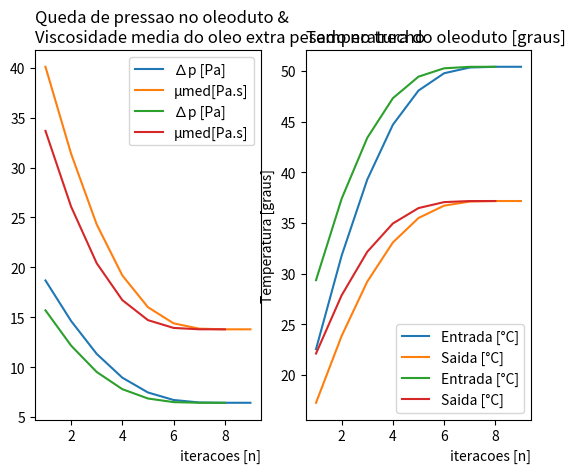

Source code (Python):
import matplotlib.pyplot as plt
import numpy as np

#para essa implementacao foi utilizado matrizes em formato np.ndarray

##------PARAMETROS
L       = 32000 #[m] nao usado
D       = 0.6 #[m] nao usado
As      = 60319 #[m^2]
Ad      = 0.2827 #[m^2]
dmdt    = 44 #[kg/s]
Tsource = 10 # [graus]
Tamb    = 4 # [graus]
rho     = 950 # [kg/m^3]
v       = 0.1638 # [m/s]
Cp      = 2100 # [J/kg.K]
U       = 0.510 #[W/m^2.K] nao usado
nbomba  = 0.75 # [-]
Celet   = 0.17 # [USD/kW.h]
Ccalor  = 0.05 # [USD/kW.h]
euller  = np.exp(1)
################

#PARAMETROS DO CRITERIO DE PARADA
epislon = 1e-5
maxiter = 100
#################################

def Funcao(vetorx:np.ndarray) -> np.ndarray:
    """
    Args: vetorx: um vetor coluna 4x1 (matriz com 1 coluna de indice 0 e 4 linhas, indices 0 a 3)
    
    Returns: Vetor Funcao aplicada nos pontos dados pelo vetorx. Um vetor coluna 4x1 (matriz com 1 coluna de indice 0 e 4 linhas, indices 0 a 3)
    """

    deltaP  = vetorx[0][0] #como vetorx eh um vetor coluna, O valor associado a variavel esta na linha n coluna 0
    Tin     = vetorx[1][0]
    Tout    = vetorx[2][0]
    mimed   = vetorx[3][0]

    f1      = deltaP*1e6-(32*mimed*L*v)/D**2
    f2      = dmdt*Cp*(Tin-Tout)-U*As*((Tin-Tamb)/2+(Tout-Tamb)/2)
    f3      = 6100-(((deltaP*1e3*dmdt)/(rho*nbomba)))*Celet*24-((dmdt*Cp*(Tin-Tsource))/1000)*Ccalor*24
    f4      = mimed-1100*np.exp(-0.1*(Tin+Tout)/2)

    return np.array([[f1],
                     [f2],
                     [f3],
                     [f4]]) #retorna um vetor coluna

def Jacobiano(vetorx:np.ndarray) -> np.ndarray:
    """
    Args: vetorx: um vetor coluna 4x1 (matriz com 1 coluna de indice 0 e 4 linhas, indices 0 a 3)
    
    Returns: uma matriz 4x4 representando o jacobiano da funcao aplicado nos pontos do vetorx
    """
    #-----LINHA 1
    df1ddeltaP = 1e6
    df1dTin = 0
    df1dTout = 0
    df1dmimed = -(32*L*v)/D**2
    ##########

    #-----LINHA 2
    df2ddeltaP = 0
    df2dTin = dmdt*Cp - (U*As/2)
    df2dTout = -dmdt*Cp - (U*As/2)
    df2dmimed = 0
    ##########

    #-----LINHA 3 #VER
    df3ddeltaP = (((-1e3*dmdt)/(rho*nbomba)))*Celet*24
    df3dTin = ((-dmdt*Cp)/1000)*Ccalor*24
    df3dTout = 0
    df3dmimed = 0
    ##########

    #-----LINHA 4 VER
    df4ddeltaP = 0
    df4dTin = 55*np.exp(-0.05*(vetorx[1][0]+vetorx[2][0]))
    df4dTout = 55*np.exp(-0.05*(vetorx[1][0]+vetorx[2][0]))
    df4dmimed = 1
    ##########

    return np.array([
                    [df1ddeltaP,df1dTin,df1dTout,df1dmimed], 
                    [df2ddeltaP,df2dTin,df2dTout,df2dmimed],
                    [df3ddeltaP,df3dTin,df3dTout,df3dmimed], 
                    [df4ddeltaP,df4dTin,df4dTout,df4dmimed]
                    ])

def Newton(vetorx:np.ndarray) -> np.ndarray:
    """
    Args: vetorx: um vetor coluna 4x1 representando o chute inicial;
    
    Returns: um vetor coluna 4x1.
    """

    iter            = 0

    ###-----VETORES VAZIOS PARA PLOTS
    iter_vector     = []
    deltap_vector   = []
    tin_vector      = []
    tout_vector     = []
    mimed_vector    = []
    f1_vec          = []
    f2_vec          = []
    f3_vec          = []
    f4_vec          = []
    #################################

    while True:  
        iter+=1
        """if iter == 1:
            print("(Jacobiano(vetorx))\n",Jacobiano(vetorx)) #debug
            print("Funcao(vetorx)\n",Funcao(vetorx)) #debug"""

        ########################-----METODO NEWTON-RAPHSON
        vetorx = vetorx - np.dot(np.linalg.inv(Jacobiano(vetorx)),Funcao(vetorx))
        #print("vetorxT\n",vetorx) #debug
        ##############################

        ####################-----VETORES PARA PLOTS
        iter_vector.append(iter)

        deltap_vector.append(vetorx[0][0])
        tin_vector.append(vetorx[1][0])
        tout_vector.append(vetorx[2][0])
        mimed_vector.append(vetorx[3][0])
        
        fxn = Funcao((vetorx))
        #print("Funcao(vetorx):\n",fxn)
        f1_vec.append(fxn[0][0])
        f2_vec.append(fxn[1][0])
        f3_vec.append(fxn[2][0])
        f4_vec.append(fxn[3][0])
        #########################################

        ###############-----CRITERIO DE PARADA
        absfnx = (fxn[0]**2+fxn[1]**2+fxn[2]**2+fxn[3]**2)**(1/2) #calcula o modulo do vetor Funcao(vetorx)
        if (absfnx<epislon)or(iter>=maxiter): break #criterio de parada
        ###############################

    ###################-----PLOTS 
    plt.subplot(1,2,1) 
    plt.plot(iter_vector,deltap_vector,label = '∆p [Pa]')
    plt.plot(iter_vector,mimed_vector,label = 'µmed[Pa.s]')
    plt.grid()
    plt.legend()
    plt.title("Queda de pressao no oleoduto &\nViscosidade media do oleo extra pesado no trecho",loc = 'left')
    plt.xlabel('iteracoes [n]',loc='right')
    plt.subplot(1,2,2) 
    plt.plot(iter_vector,tin_vector,label = 'Entrada [°C]')
    plt.plot(iter_vector,tout_vector,label = 'Saida [°C]')
    plt.grid()
    plt.legend()
    plt.title("Temperatura do oleoduto [graus]",loc = 'left')
    plt.xlabel('iteracoes [n]',loc='right')
    plt.ylabel('Temperatura [graus]')
    plt.show()
    #############################

    return vetorx,iter

chute_inicial = np.array([[1],
                          [12],
                          [10],
                          [0.05]])

result = Newton(chute_inicial)

print("Metodo de Newton: raiz = \n",result[0], "Com "+ str(result[1])+" iteracoes")

print("Funcao aplicada em Vetor encontrado:\n", Funcao(result[0]))

chute_inicial_2 = np.array([[15],[25],[10],[1]])

result2 = Newton(chute_inicial_2)

print("Metodo de Newton: raiz = \n",result2[0], "Com "+ str(result2[1])+" iteracoes")

print("Funcao aplicada em Vetor encontrado:\n", Funcao(result[0]))
